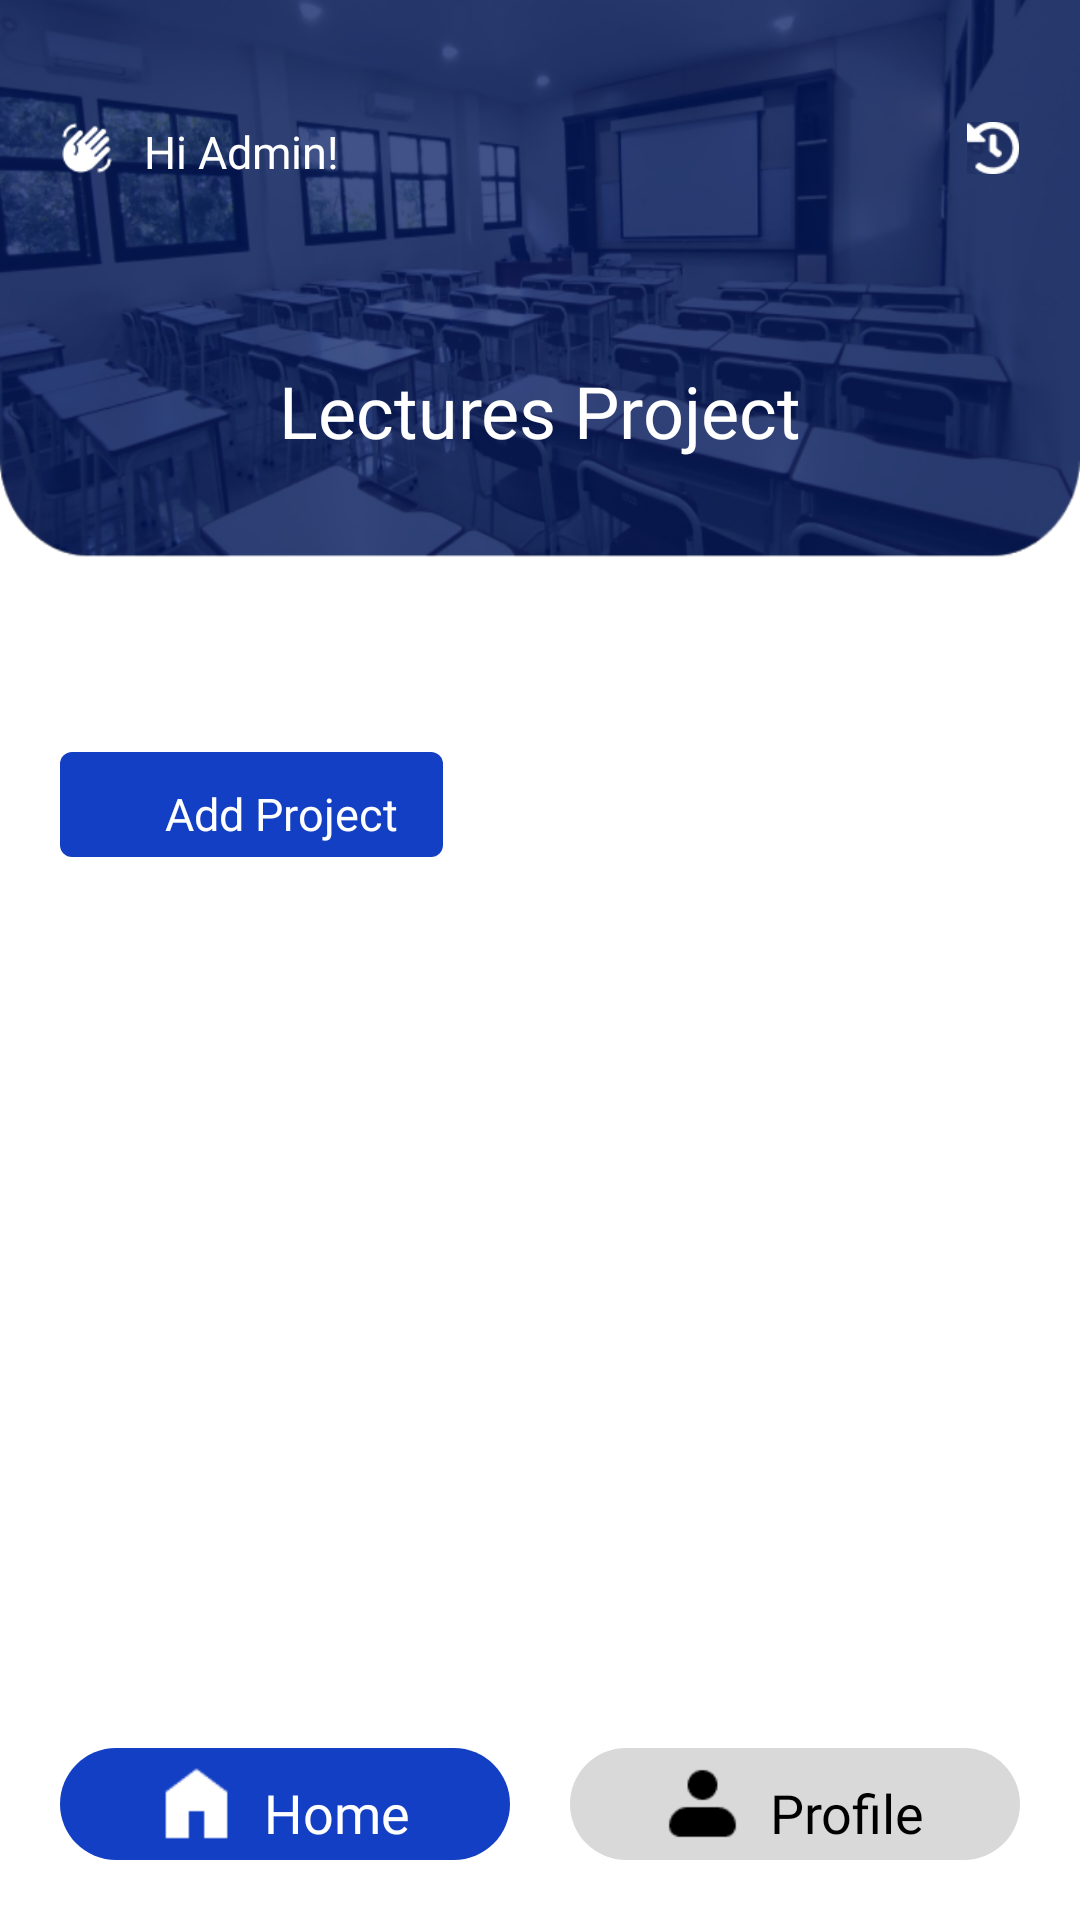

The Android layout XML behind this screen, and the referenced resources:
<!-- AndroidManifest.xml: application theme Theme.EduVent -->
<!-- res/layout/activity_lectures_project.xml -->
<?xml version="1.0" encoding="utf-8"?>
<LinearLayout xmlns:android="http://schemas.android.com/apk/res/android"
    xmlns:app="http://schemas.android.com/apk/res-auto"
    xmlns:tools="http://schemas.android.com/tools"
    android:id="@+id/main"
    android:layout_width="match_parent"
    android:layout_height="match_parent"
    android:orientation="vertical"
    android:background="@color/white"
    tools:context=".LecturesProject">

    <ScrollView
        android:layout_width="match_parent"
        android:layout_height="0dp"
        android:layout_weight="95"
        android:scrollbars="none">

        <LinearLayout
            android:layout_width="match_parent"
            android:layout_height="match_parent"
            android:orientation="vertical">

            <LinearLayout
                android:layout_width="match_parent"
                android:layout_height="400dp"
                android:background="@drawable/header"
                android:layout_gravity="top"
                android:layout_marginTop="-120dp"
                android:orientation="vertical">

                <LinearLayout
                    android:layout_width="match_parent"
                    android:layout_height="wrap_content"
                    android:orientation="horizontal"
                    android:layout_marginTop="160dp"
                    android:layout_marginLeft="20dp"
                    android:layout_marginRight="20dp">

                    <ImageView
                        android:layout_width="18dp"
                        android:layout_height="18dp"
                        android:src="@drawable/haiuser"/>

                    <TextView
                        android:layout_width="wrap_content"
                        android:layout_height="wrap_content"
                        android:text="Hi Admin!"
                        android:textSize="15dp"
                        android:fontFamily="@font/poppinsbold"
                        android:textColor="@color/white"
                        android:layout_marginLeft="10dp"/>

                    <View
                        android:layout_width="0dp"
                        android:layout_height="0dp"
                        android:layout_weight="1" />

                    <ImageView
                        android:layout_width="18dp"
                        android:layout_height="18dp"
                        android:src="@drawable/time"/>

                </LinearLayout>

                <TextView
                    android:layout_width="wrap_content"
                    android:layout_height="wrap_content"
                    android:text="Lectures Project"
                    android:textSize="24dp"
                    android:layout_marginTop="60dp"
                    android:fontFamily="@font/poppinsbold"
                    android:textColor="@color/white"
                    android:layout_gravity="center"/>

            </LinearLayout>


            <LinearLayout
                android:layout_width="match_parent"
                android:layout_height="wrap_content"
                android:layout_marginTop="-30dp"
                android:id="@+id/llCandidates"
                android:orientation="vertical">

                <LinearLayout
                    android:layout_width="wrap_content"
                    android:layout_height="wrap_content"
                    android:layout_weight="50"
                    android:gravity="center"
                    android:id="@+id/AddProj"
                    android:orientation="horizontal"
                    android:layout_marginLeft="20dp"
                    android:layout_marginBottom="20dp"
                    android:background="@drawable/button3"
                    android:backgroundTint="#123FC3"
                    android:padding="5dp"
                    android:layout_marginRight="10dp">

                    <ImageView
                        android:layout_width="25dp"
                        android:layout_height="25dp"
                        android:src="@drawable/baseline_add_24"
                        app:tint="@color/white" />

                    <TextView
                        android:layout_width="wrap_content"
                        android:layout_height="wrap_content"
                        android:text="Add Project"
                        android:textSize="15dp"
                        android:layout_gravity="center"
                        android:layout_marginLeft="5dp"
                        android:layout_marginRight="10dp"
                        android:layout_marginTop="3dp"
                        android:fontFamily="@font/poppinsbold"
                        android:textColor="@color/white"/>

                </LinearLayout>

                <androidx.recyclerview.widget.RecyclerView
                    android:id="@+id/recyclerView"
                    android:layout_marginLeft="10dp"
                    android:layout_marginRight="10dp"
                    android:layout_width="match_parent"
                    android:layout_height="wrap_content"
                    android:layout_marginBottom="40dp"/>

            </LinearLayout>




        </LinearLayout>

    </ScrollView>

    <View
        android:layout_width="0dp"
        android:layout_height="0dp"
        android:layout_weight="1" />

    <LinearLayout
        android:layout_width="match_parent"
        android:layout_height="wrap_content"
        android:layout_margin="20dp"
        android:orientation="horizontal">

        <LinearLayout
            android:layout_width="0dp"
            android:layout_height="wrap_content"
            android:layout_weight="50"
            android:gravity="center"
            android:orientation="horizontal"
            android:background="@drawable/button"
            android:backgroundTint="#123FC3"
            android:padding="5dp"
            android:layout_marginRight="10dp">

            <ImageView
                android:layout_width="25dp"
                android:layout_height="25dp"
                android:src="@drawable/home"/>

            <TextView
                android:layout_width="wrap_content"
                android:layout_height="wrap_content"
                android:text="Home"
                android:textSize="18dp"
                android:layout_gravity="center"
                android:layout_marginLeft="10dp"
                android:layout_marginTop="3dp"
                android:fontFamily="@font/poppinsbold"
                android:textColor="@color/white"/>

        </LinearLayout>


        <LinearLayout
            android:layout_width="0dp"
            android:layout_height="wrap_content"
            android:layout_weight="50"
            android:gravity="center"
            android:orientation="horizontal"
            android:background="@drawable/button"
            android:backgroundTint="#D9D9D9"
            android:layout_marginLeft="10dp"
            android:padding="5dp">

            <ImageView
                android:layout_width="25dp"
                android:layout_height="25dp"
                android:src="@drawable/profile"/>

            <TextView
                android:layout_width="wrap_content"
                android:layout_height="wrap_content"
                android:text="Profile"
                android:textSize="18dp"
                android:layout_gravity="center"
                android:layout_marginLeft="10dp"
                android:layout_marginTop="3dp"
                android:fontFamily="@font/poppinsbold"
                android:textColor="@color/black"/>

        </LinearLayout>


    </LinearLayout>

</LinearLayout>
<!-- resources referenced by this layout -->
<resources>
  <color name="black">#FF000000</color>
  <color name="white">#FFFFFFFF</color>
  <!-- drawable button (drawable) -->
  <?xml version="1.0" encoding="utf-8"?>
  <shape xmlns:android="http://schemas.android.com/apk/res/android"
      android:shape="rectangle">
      <solid android:color="#335ACF"/>
      <corners android:radius="30dp"/>
  
  </shape>
  <!-- drawable button3 (drawable) -->
  <selector xmlns:android="http://schemas.android.com/apk/res/android">
      <item android:state_pressed="true">
          
          <shape android:shape="rectangle">
              <solid android:color="#B0B0B0"/> 
              <corners android:radius="4dp"/>
          </shape>
      </item>
      <item>
          
          <shape android:shape="rectangle">
              <solid android:color="#D9D9D9"/> 
              <corners android:radius="4dp"/>
          </shape>
      </item>
  </selector>
  <!-- drawable haiuser: png bitmap (drawable, 146480 bytes) -->
  <!-- drawable header: png bitmap (drawable, 332239 bytes) -->
  <!-- drawable home: png bitmap (drawable, 35525 bytes) -->
  <!-- drawable profile: png bitmap (drawable, 54543 bytes) -->
  <!-- drawable time: png bitmap (drawable, 264124 bytes) -->
  <style name="Theme.EduVent" parent="Base.Theme.EduVent" />
  <style name="Base.Theme.EduVent" parent="Theme.Material3.DayNight.NoActionBar">
          
          
      </style>
</resources>
